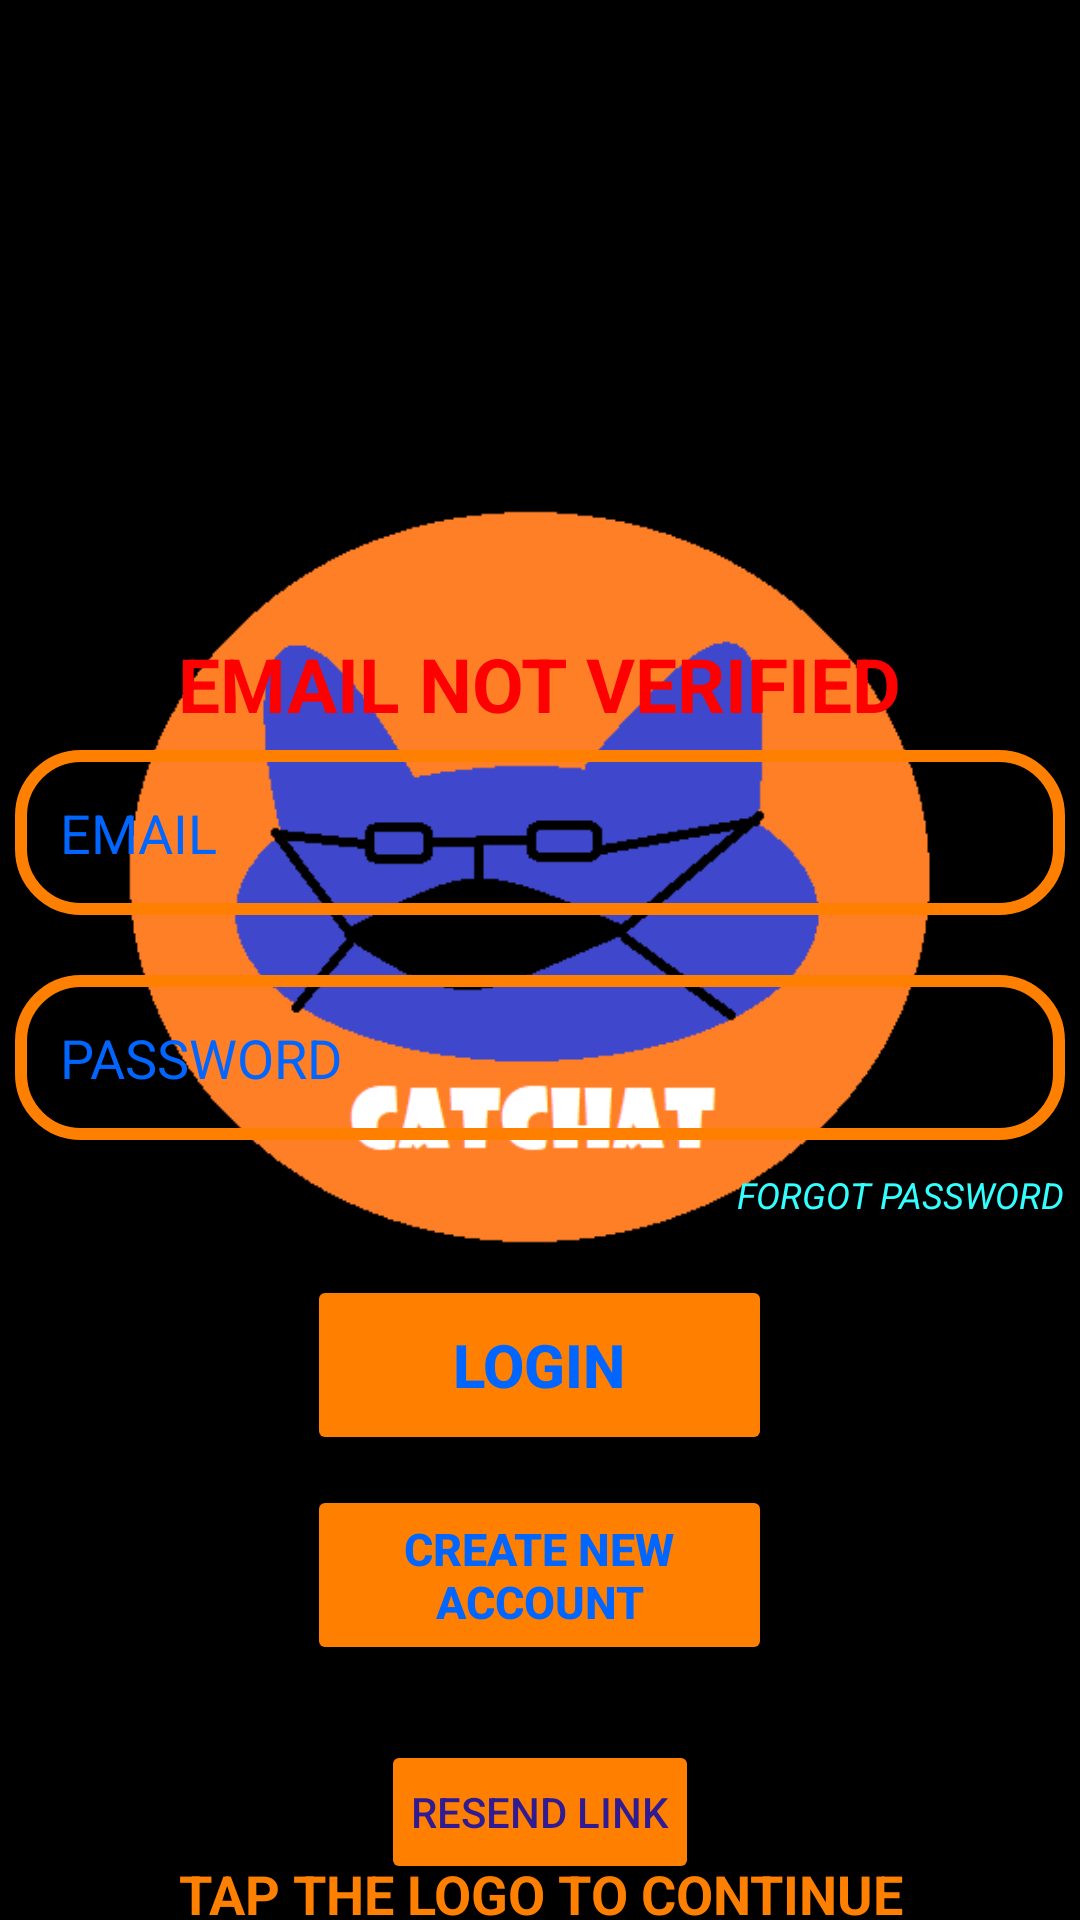

Android layout source for this screen:
<!-- AndroidManifest.xml: application theme Theme.CATCHAT -->
<!-- res/layout/activity_main.xml -->
<?xml version="1.0" encoding="utf-8"?>
<RelativeLayout xmlns:android="http://schemas.android.com/apk/res/android"
    xmlns:app="http://schemas.android.com/apk/res-auto"
    xmlns:tools="http://schemas.android.com/tools"
    android:layout_width="match_parent"
    android:layout_height="match_parent"
    android:background="@color/black"
    tools:context=".MainActivity">

    <ImageView
        android:id="@+id/catchat_logo"
        android:layout_width="wrap_content"
        android:layout_height="wrap_content"
        android:src="@drawable/catchat_logo" />

    <EditText
        android:id="@+id/username"
        android:layout_width="350dp"
        android:layout_height="55dp"
        android:layout_centerHorizontal="true"
        android:layout_marginTop="250dp"
        android:background="@drawable/user_detail_bk"
        android:hint="EMAIL"
        android:inputType="textWebEmailAddress"
        android:paddingLeft="15dp"
        android:textColor="@color/blue"
        android:textColorHint="@color/blue" />

    <EditText
        android:id="@+id/password"
        android:layout_width="350dp"
        android:layout_height="55dp"
        android:layout_below="@id/username"
        android:layout_centerHorizontal="true"
        android:layout_marginTop="20dp"
        android:background="@drawable/user_detail_bk"
        android:ems="10"
        android:hint="PASSWORD"
        android:inputType="textPassword"
        android:paddingLeft="15dp"
        android:textColor="@color/blue"
        android:textColorHint="@color/blue" />

    <TextView
        android:id="@+id/forgot_password"
        android:layout_width="wrap_content"
        android:layout_height="wrap_content"
        android:layout_below="@id/password"
        android:layout_alignEnd="@id/password"
        android:layout_marginTop="10dp"
        android:text="FORGOT PASSWORD"
        android:textColor="@color/SkyBlue"
        android:textSize="12dp"
        android:textStyle="italic" />

    <ImageView
        android:id="@+id/img101"
        android:layout_width="350dp"
        android:layout_height="20dp"
        android:layout_below="@id/resend_btn"
        android:layout_marginTop="35dp"
        android:background="@color/orange"
        android:textColor="@color/SkyBlue"
        android:layout_centerInParent="true"/>

    <TextView
        android:id="@+id/text101"
        android:layout_width="350dp"
        android:layout_height="20dp"
        android:layout_below="@id/resend_btn"
        android:layout_centerInParent="true"
        android:layout_marginTop="35dp"
        android:text="NOTE : EMAIL MIGHT BE IN SPAM FOLDER"
        android:textAlignment="center"
        android:textColor="@color/BrightSkyBlue"
        android:textSize="15dp" />

    <TextView
        android:id="@+id/notVerifiedtext"
        android:layout_width="wrap_content"
        android:layout_height="wrap_content"
        android:layout_above="@+id/username"
        android:layout_centerHorizontal="true"
        android:layout_marginBottom="-245dp"
        android:text="EMAIL NOT VERIFIED"
        android:textColor="#FF0000"
        android:textSize="25dp"
        android:textStyle="bold" />

    <Button
        android:id="@+id/resend_btn"
        android:layout_width="wrap_content"
        android:layout_height="wrap_content"
        android:layout_below="@id/signup_pg_btn"
        android:layout_centerHorizontal="true"
        android:layout_marginTop="25dp"
        android:backgroundTint="@color/orange"
        android:paddingLeft="10dp"
        android:paddingRight="10dp"
        android:text="RESEND LINK"
        android:textColor="#311B92" />


    <Button
        android:id="@+id/login_btn"
        android:layout_width="155dp"
        android:layout_height="60dp"
        android:layout_below="@id/password"
        android:layout_centerHorizontal="true"
        android:layout_marginTop="45dp"
        android:backgroundTint="@color/orange"
        android:text="LOGIN"
        android:textColor="@color/blue"
        android:textSize="20dp"
        android:textStyle="bold" />

    <Button
        android:id="@+id/signup_pg_btn"
        android:layout_width="155dp"
        android:layout_height="60dp"
        android:layout_below="@id/login_btn"
        android:layout_centerHorizontal="true"
        android:layout_marginTop="10dp"
        android:backgroundTint="@color/orange"
        android:text="CREATE NEW ACCOUNT"
        android:textColor="@color/blue"
        android:textSize="15dp"
        android:textStyle="bold" />

    <TextView
        android:id="@+id/text"
        android:layout_width="350dp"
        android:layout_height="55dp"
        android:layout_below="@id/signup_pg_btn"
        android:layout_centerHorizontal="true"
        android:layout_marginTop="64dp"
        android:hint="TAP THE LOGO TO CONTINUE"
        android:textAlignment="center"
        android:textColor="@color/blue"
        android:textColorHint="@color/orange"
        android:textSize="18dp"
        android:textStyle="bold"></TextView>




</RelativeLayout>
<!-- resources referenced by this layout -->
<resources>
  <color name="BrightSkyBlue">#00e6e6</color>
  <color name="SkyBlue">#33ffff</color>
  <color name="black">#FF000000</color>
  <color name="blue">#0066ff</color>
  <color name="orange">#ff8000</color>
  <!-- drawable catchat_logo: png bitmap (drawable-v24, 7955 bytes) -->
  <!-- drawable user_detail_bk (drawable) -->
  <?xml version="1.0" encoding="utf-8"?>
  <shape xmlns:android="http://schemas.android.com/apk/res/android">
      <corners android:radius="20dp"/>
      <stroke
          android:color="@color/orange"
          android:width="4dp"/>
  </shape>
  <style name="Theme.CATCHAT" parent="Theme.AppCompat.Light.DarkActionBar">
          
          <item name="colorPrimary">@color/purple_500</item>
          <item name="colorPrimaryVariant">@color/purple_700</item>
          <item name="colorOnPrimary">@color/white</item>
          
          <item name="colorSecondary">@color/teal_200</item>
          <item name="colorSecondaryVariant">@color/teal_700</item>
          <item name="colorOnSecondary">@color/black</item>
          
          <item name="android:statusBarColor" tools:targetApi="l">?attr/colorPrimaryVariant</item>
          
      </style>
  <color name="purple_500">#FF6200EE</color>
  <color name="purple_700">#FF3700B3</color>
  <color name="white">#FFFFFFFF</color>
  <color name="teal_200">#FF03DAC5</color>
  <color name="teal_700">#FF018786</color>
</resources>
